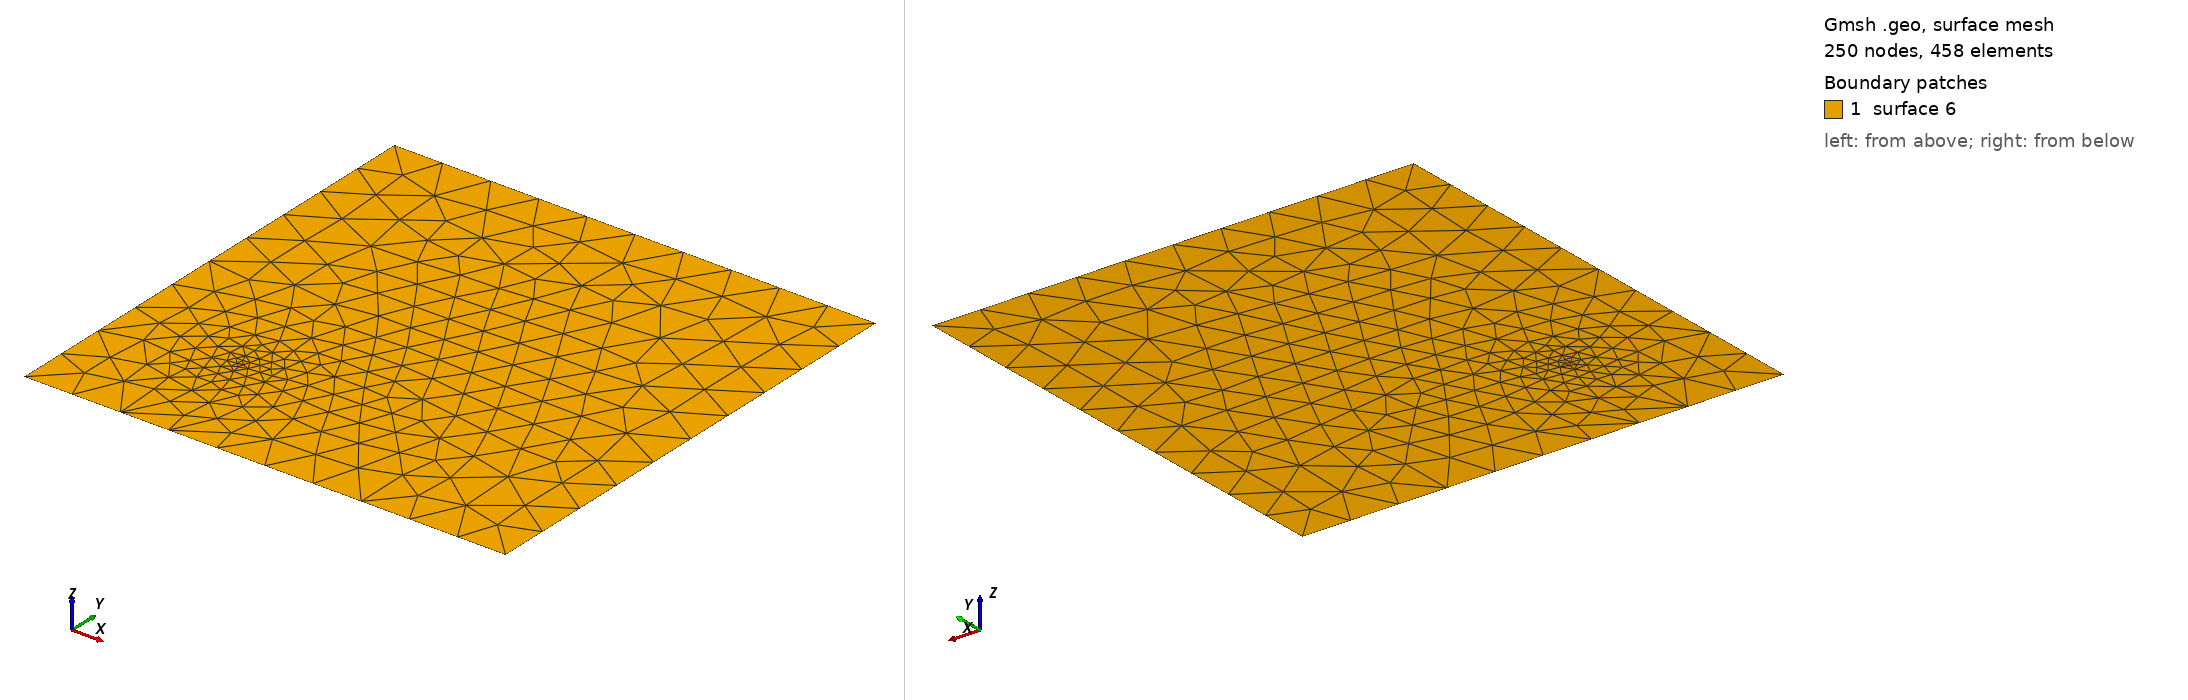

Gmsh geometry script, surface-meshed: 250 nodes, 458 surface elements. Boundary patches (legend numbers): 1 surface 6. Left view from above one corner, right view from below the opposite corner. The script declares no physical surfaces, so the legend lists its geometric surfaces. The drawing asked Gmsh for element sizes between 1% and 20% of the model's largest extent; the script's own settings can give other sizes.

=== transient_plate.geo (drawn) ===
Mesh.MshFileVersion=1;
ch_length = 0.2;

p1 = newp; Point(p1) = {0, 0, 0, ch_length} ;
p2 = newp; Point(p2) = {2, 0, 0, ch_length} ;
p3 = newp; Point(p3) = {2, 2, 0, ch_length} ;
p4 = newp; Point(p4) = {0, 2, 0, ch_length} ;
p5 = newp; Point(p5) = {0.5, 0.5, 0, ch_length*0.1} ;

l1 = newl; Line(l1) = {p1, p2} ;
l2 = newl; Line(l2) = {p2, p3} ;
l3 = newl; Line(l3) = {p3, p4} ;
l4 = newl; Line(l4) = {p4, p1} ;

ll1 = newll; Line Loop (ll1) = {l1, l2, l3, l4} ;
s1 = news; Plane Surface (s1) = {ll1} ;

Point{p5} In Surface{s1} ;
Recombine Surface {7};
